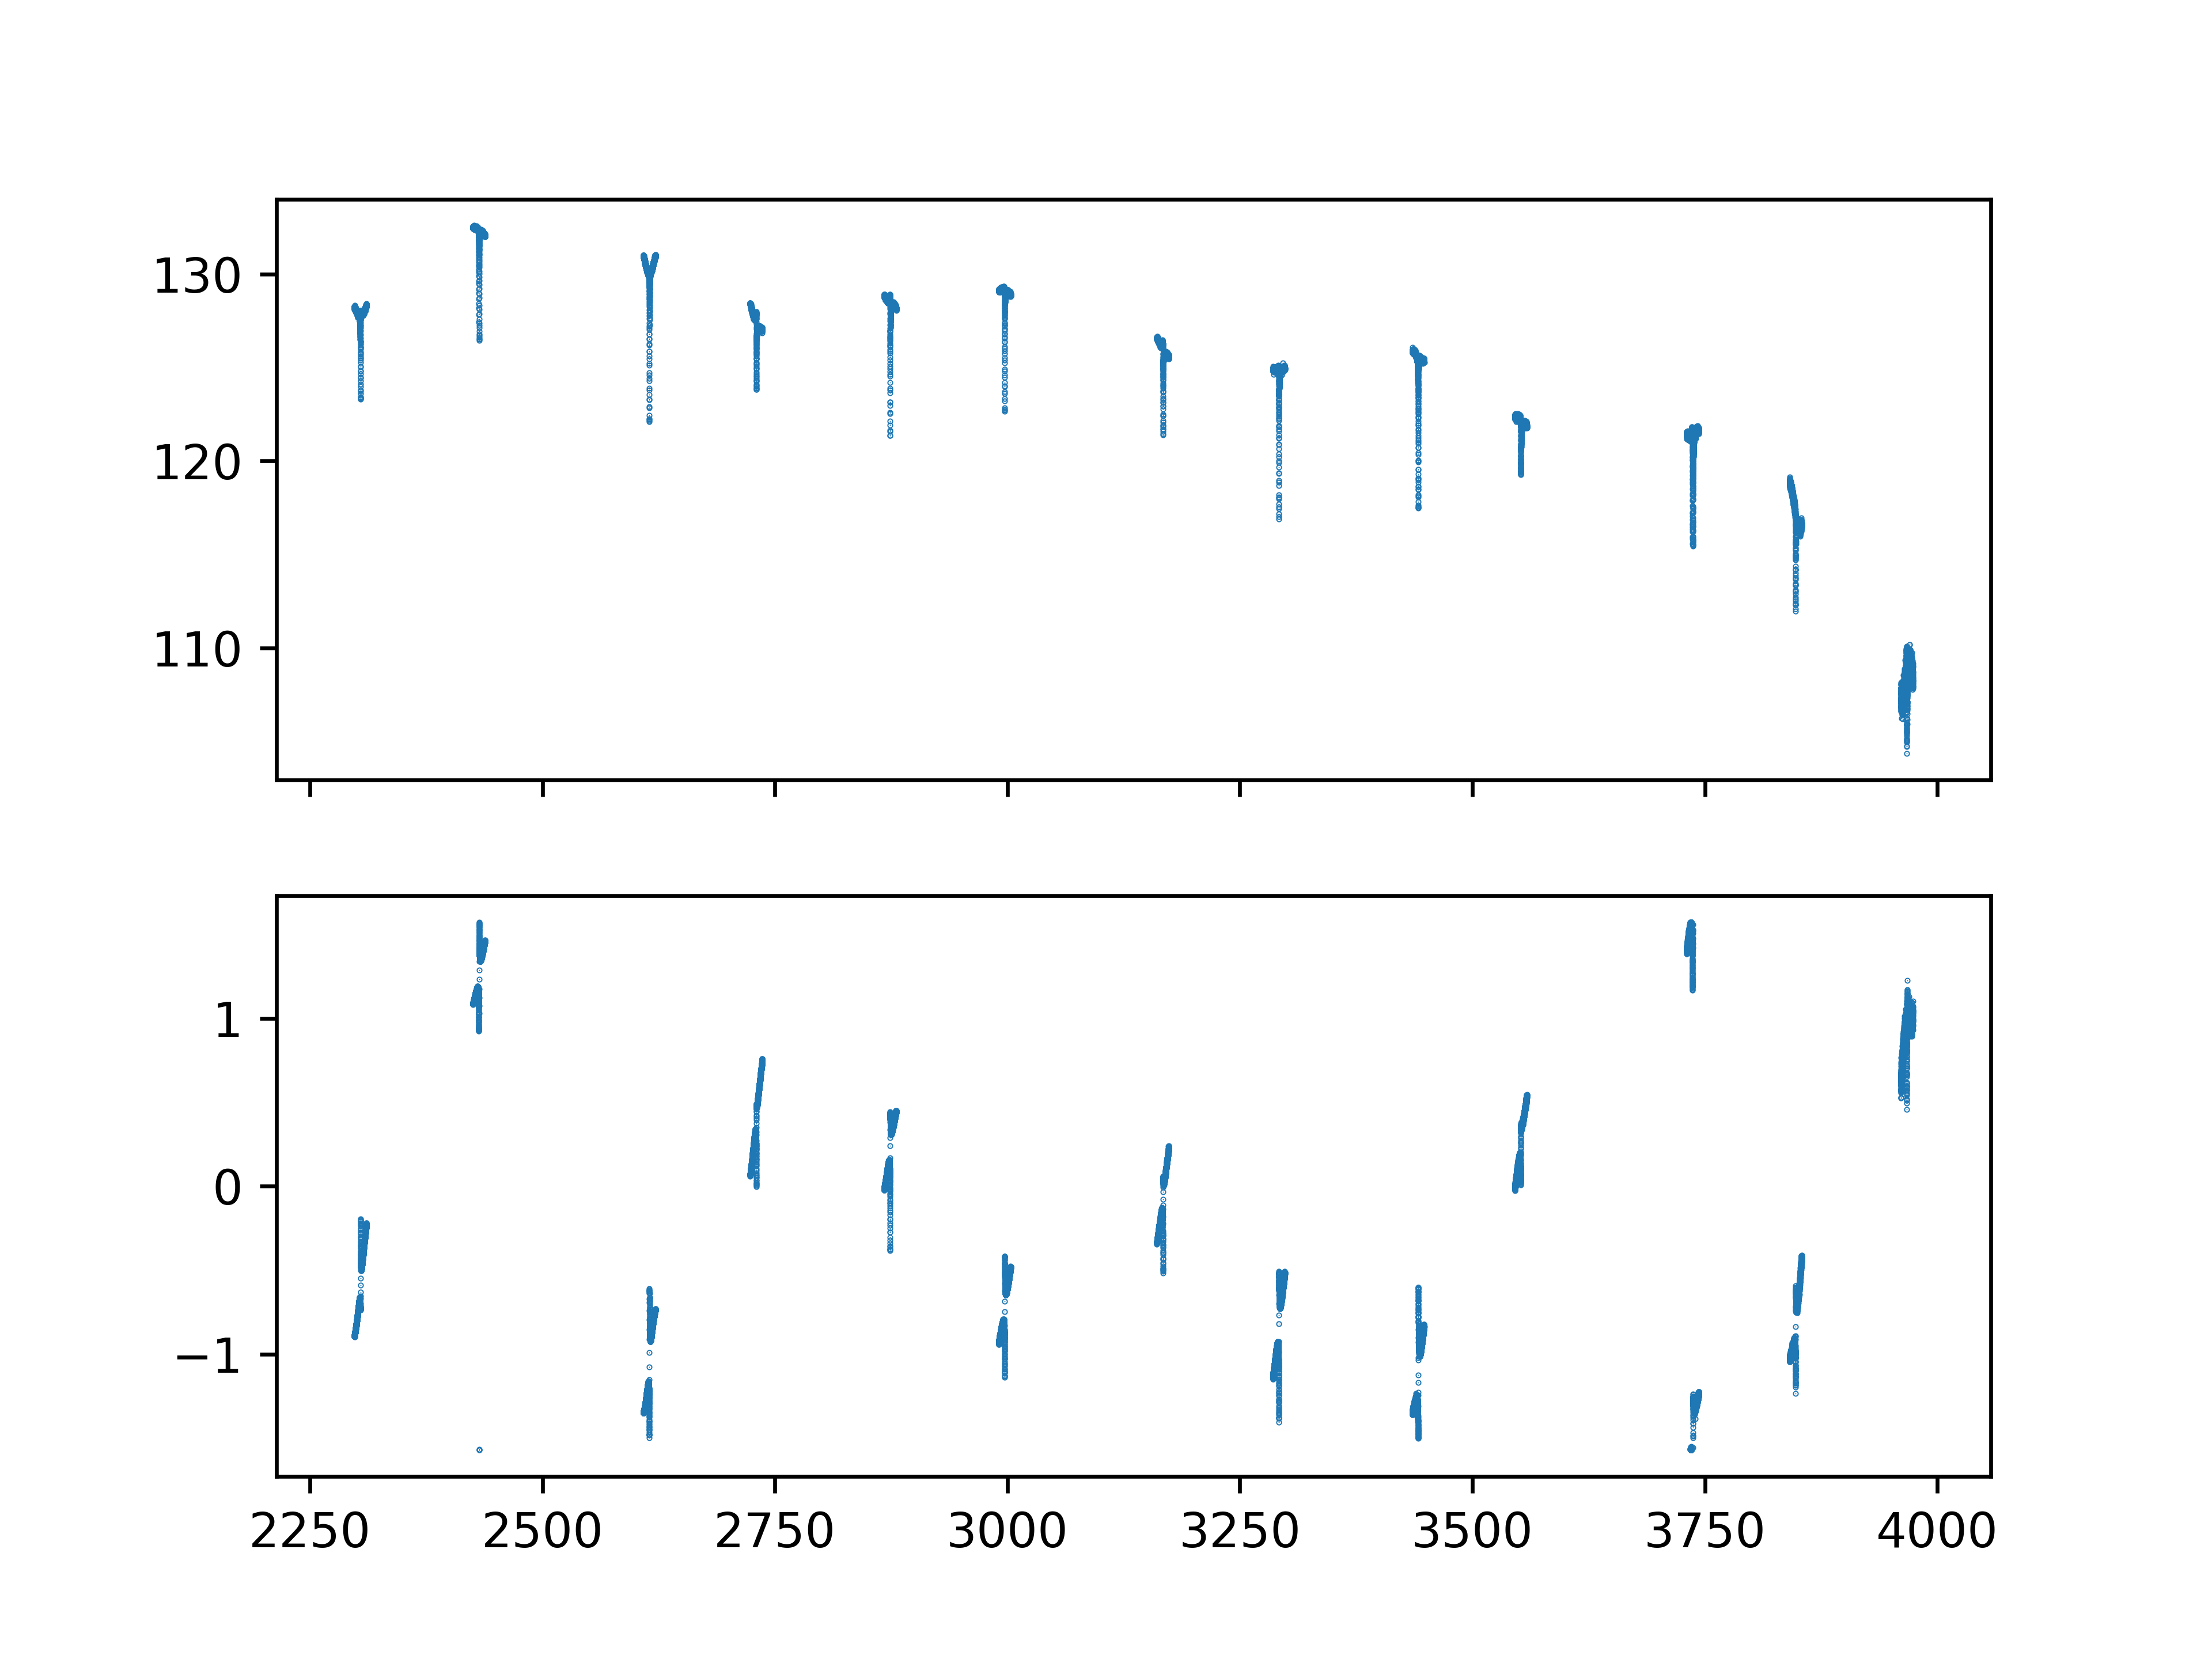

Data behind this chart, as committed beside it:
# date, 2025-09-23 00:14:59 UTC+0100
# num_tones, 13
# num_points, 2001
# samples_per_point, 20
# fpga_status, {'programmed': True, 'timestamp': '2025-…
# fpg_file, /home/casper/src/souk-firmware/firmware/…
# pipeline_id, 0
# adc_clk_hz, 2048000000
# output_mode, PSB
# sync_delay, 6225
# acc_len, 1000
# acc_freq, 500.0
# internal_loopback, False
# psb_scale, 2.195
# psb_fftshift, 63
# pfb_fftshift, 0
# dsa, 0
# vop_dac0, 19993
# vop_dac1, 19993
# dac_duc_mixer_frequency_hz, -3072000000
# adc_ddc_mix_frequency_hz, 3072000000
# nyquist_zone_adc, 2
# nyquist_zone_dac0, 2
# nyquist_zone_dac1, 2
# mixer_scale_1p0_dac0, False
# mixer_scale_1p0_dac1, False
# mixer_scale_1p0_adc, False
# mixer_qmc_settings_dac0, {'EnablePhase': 0.0, 'EnableGain': 0.0, …
# mixer_qmc_settings_dac1, {'EnablePhase': 0.0, 'EnableGain': 0.0, …
# mixer_qmc_settings_adc, {'EnablePhase': 0.0, 'EnableGain': 0.0, …
# tone_frequencies, [2304222148.0912995, 2431708657.154697, …
# tone_amplitudes, [0.199951171875, 0.199951171875, 0.19995…
# tone_phases, [0.0, 0.20451501560273241, 1.21486738087…
sweep_f_0000, sweep_i_0000, sweep_q_0000, err_i_0000, err_q_0000, sweep_f_0001, sweep_i_0001, sweep_q_0001, err_i_0001, err_q_0001, sweep_f_0002, sweep_i_0002, sweep_q_0002, err_i_0002, err_q_0002, sweep_f_0003, sweep_i_0003, sweep_q_0003, err_i_0003, err_q_0003, sweep_f_0004, sweep_i_0004, sweep_q_0004, err_i_0004
2297722148, -290384, 2535601, 43892, 30573, 2297728648, -487876, 2519032, 46431, 33458, 2297735148, -668870, 2495422, 46713, 38214, 2297741648, -835840, 2425820, 26823, 50289, 2297748148, -1024875, 2363052, 51808
2425208657, -3758669, 1910402, 32033, 42262, 2425215157, -3880228, 1642655, 43680, 35995, 2425221657, -3995109, 1359069, 52634, 49000, 2425228157, -4062993, 1077421, 46820, 39970, 2425234657, -4116443, 767136, 40285
2608439899, 2059463, -2874351, 30432, 39132, 2608446399, 2263339, -2709664, 32497, 40960, 2608452899, 2443638, -2549289, 43244, 41621, 2608459399, 2632217, -2375405, 32283, 45096, 2608465899, 2779251, -2167111, 42610
2723377547, -1744990, -1970833, 51613, 42516, 2723384047, -1577528, -2123247, 41647, 44627, 2723390547, -1400839, -2230275, 38234, 54629, 2723397047, -1258946, -2309571, 38176, 47380, 2723403547, -1072335, -2402947, 35998
2867287391, 2013259, 1926222, 41902, 33485, 2867293891, 1849055, 2061162, 47883, 49263, 2867300391, 1677336, 2189919, 47632, 53262, 2867306891, 1537019, 2294820, 47862, 38823, 2867313391, 1357362, 2420583, 32581
2990521789, 340125, -2830073, 44342, 43785, 2990528289, 515481, -2806815, 41433, 47767, 2990534789, 730718, -2759616, 39506, 42721, 2990541289, 937408, -2690008, 48966, 44421, 2990547789, 1142222, -2618631, 47641
3160685964, 2093449, -321510, 33119, 42213, 3160692464, 2127868, -172266, 43312, 45289, 3160698964, 2128066, -6963, 42669, 54135, 3160705464, 2117543, 137250, 44415, 38825, 3160711964, 2105048, 286244, 37442
3285349550, 767726, 1579578, 47470, 35674, 3285356050, 647032, 1640266, 45281, 47779, 3285362550, 543848, 1672114, 41090, 47909, 3285369050, 434151, 1718767, 50798, 37597, 3285375550, 301719, 1726849, 39948
3435240447, -154022, 1959891, 44889, 41236, 3435246947, -293249, 1942899, 44086, 42167, 3435253447, -428704, 1907915, 56944, 39054, 3435259947, -553274, 1868884, 40027, 44315, 3435266447, -709262, 1833373, 54156
3545550833, 562370, -1172778, 40536, 42228, 3545557333, 646291, -1147489, 27917, 26677, 3545563833, 737450, -1089008, 30945, 34873, 3545570333, 810919, -1040667, 46831, 52628, 3545576833, 885421, -964296, 48074
3730411310, -20925, 1159261, 39756, 39427, 3730417810, -95486, 1165476, 42832, 41448, 3730424310, -176614, 1168446, 44014, 38551, 3730430810, -282923, 1152299, 39077, 42012, 3730437310, -328261, 1129375, 42306
3841090318, -565167, 653836, 43616, 34868, 3841096818, -623202, 605454, 46994, 35196, 3841103318, -686641, 570870, 38189, 48716, 3841109818, -704181, 523496, 45779, 44082, 3841116318, -738762, 445458, 28724
3960698735, -227481, 17389, 39229, 48869, 3960705235, -239518, 21876, 39847, 45692, 3960711735, -218077, 2901, 49908, 42078, 3960718235, -220751, -10718, 35952, 52881, 3960724735, -242622, -42468, 50320
